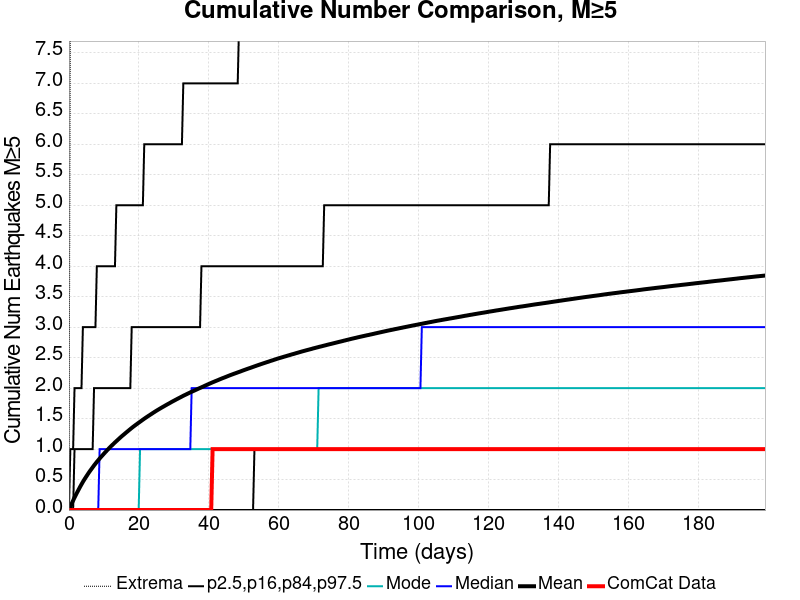

Values plotted in this chart, from the file beside it:
Time (days), ComCat Data, Simulation Mean, Simulation Median, Simulation Mode, Simulation Minimum, Simulation Maximum, 2.5 %-ile, 16 %-ile, 84 %-ile, 97.5 %-ile
0.0, 0.0, 0.0, 0.0, 0.0, 0.0, 0.0, 0.0, 0.0, 0.0, 0.0
0.3987, 0.0, 0.05274, 0.0, 0.0, 0.0, 8.0, 0.0, 0.0, 0.0, 1.0
0.7974, 0.0, 0.1056, 0.0, 0.0, 0.0, 12.0, 0.0, 0.0, 0.0, 1.0
1.196, 0.0, 0.1559, 0.0, 0.0, 0.0, 14.0, 0.0, 0.0, 0.0, 1.0
1.595, 0.0, 0.2049, 0.0, 0.0, 0.0, 16.0, 0.0, 0.0, 1.0, 2.0
1.994, 0.0, 0.2505, 0.0, 0.0, 0.0, 17.0, 0.0, 0.0, 1.0, 2.0
2.392, 0.0, 0.2946, 0.0, 0.0, 0.0, 17.0, 0.0, 0.0, 1.0, 2.0
2.791, 0.0, 0.3379, 0.0, 0.0, 0.0, 18.0, 0.0, 0.0, 1.0, 2.0
3.19, 0.0, 0.3811, 0.0, 0.0, 0.0, 18.0, 0.0, 0.0, 1.0, 2.0
3.588, 0.0, 0.4216, 0.0, 0.0, 0.0, 19.0, 0.0, 0.0, 1.0, 2.0
3.987, 0.0, 0.4617, 0.0, 0.0, 0.0, 20.0, 0.0, 0.0, 1.0, 3.0
4.386, 0.0, 0.4994, 0.0, 0.0, 0.0, 21.0, 0.0, 0.0, 1.0, 3.0
4.785, 0.0, 0.5352, 0.0, 0.0, 0.0, 22.0, 0.0, 0.0, 1.0, 3.0
5.183, 0.0, 0.5698, 0.0, 0.0, 0.0, 23.0, 0.0, 0.0, 1.0, 3.0
5.582, 0.0, 0.6049, 0.0, 0.0, 0.0, 23.0, 0.0, 0.0, 1.0, 3.0
5.981, 0.0, 0.638, 0.0, 0.0, 0.0, 24.0, 0.0, 0.0, 1.0, 3.0
6.379, 0.0, 0.6691, 0.0, 0.0, 0.0, 24.0, 0.0, 0.0, 1.0, 3.0
6.778, 0.0, 0.7006, 0.0, 0.0, 0.0, 25.0, 0.0, 0.0, 1.0, 3.0
7.177, 0.0, 0.7319, 0.0, 0.0, 0.0, 26.0, 0.0, 0.0, 2.0, 3.0
7.576, 0.0, 0.7611, 0.0, 0.0, 0.0, 26.0, 0.0, 0.0, 2.0, 3.0
7.974, 0.0, 0.7904, 0.0, 0.0, 0.0, 27.0, 0.0, 0.0, 2.0, 4.0
8.373, 0.0, 0.8176, 0.0, 0.0, 0.0, 27.0, 0.0, 0.0, 2.0, 4.0
8.772, 0.0, 0.8448, 1.0, 0.0, 0.0, 28.0, 0.0, 0.0, 2.0, 4.0
9.17, 0.0, 0.871, 1.0, 0.0, 0.0, 28.0, 0.0, 0.0, 2.0, 4.0
9.569, 0.0, 0.8965, 1.0, 0.0, 0.0, 28.0, 0.0, 0.0, 2.0, 4.0
9.968, 0.0, 0.9221, 1.0, 0.0, 0.0, 28.0, 0.0, 0.0, 2.0, 4.0
10.37, 0.0, 0.9472, 1.0, 0.0, 0.0, 28.0, 0.0, 0.0, 2.0, 4.0
10.77, 0.0, 0.9717, 1.0, 0.0, 0.0, 28.0, 0.0, 0.0, 2.0, 4.0
11.16, 0.0, 0.9956, 1.0, 0.0, 0.0, 28.0, 0.0, 0.0, 2.0, 4.0
11.56, 0.0, 1.02, 1.0, 0.0, 0.0, 28.0, 0.0, 0.0, 2.0, 4.0
11.96, 0.0, 1.043, 1.0, 0.0, 0.0, 29.0, 0.0, 0.0, 2.0, 4.0
12.36, 0.0, 1.065, 1.0, 0.0, 0.0, 29.0, 0.0, 0.0, 2.0, 4.0
12.76, 0.0, 1.087, 1.0, 0.0, 0.0, 29.0, 0.0, 0.0, 2.0, 4.0
13.16, 0.0, 1.109, 1.0, 0.0, 0.0, 29.0, 0.0, 0.0, 2.0, 4.0
13.56, 0.0, 1.13, 1.0, 0.0, 0.0, 29.0, 0.0, 0.0, 2.0, 5.0
13.95, 0.0, 1.151, 1.0, 0.0, 0.0, 29.0, 0.0, 0.0, 2.0, 5.0
14.35, 0.0, 1.172, 1.0, 0.0, 0.0, 29.0, 0.0, 0.0, 2.0, 5.0
14.75, 0.0, 1.193, 1.0, 0.0, 0.0, 29.0, 0.0, 0.0, 2.0, 5.0
15.15, 0.0, 1.213, 1.0, 0.0, 0.0, 29.0, 0.0, 0.0, 2.0, 5.0
15.55, 0.0, 1.232, 1.0, 0.0, 0.0, 30.0, 0.0, 0.0, 2.0, 5.0
15.95, 0.0, 1.252, 1.0, 0.0, 0.0, 31.0, 0.0, 0.0, 2.0, 5.0
16.35, 0.0, 1.271, 1.0, 0.0, 0.0, 31.0, 0.0, 0.0, 2.0, 5.0
16.75, 0.0, 1.29, 1.0, 0.0, 0.0, 31.0, 0.0, 0.0, 2.0, 5.0
17.14, 0.0, 1.309, 1.0, 0.0, 0.0, 31.0, 0.0, 0.0, 2.0, 5.0
17.54, 0.0, 1.328, 1.0, 0.0, 0.0, 31.0, 0.0, 0.0, 2.0, 5.0
17.94, 0.0, 1.347, 1.0, 0.0, 0.0, 31.0, 0.0, 0.0, 3.0, 5.0
18.34, 0.0, 1.365, 1.0, 0.0, 0.0, 31.0, 0.0, 0.0, 3.0, 5.0
18.74, 0.0, 1.382, 1.0, 0.0, 0.0, 31.0, 0.0, 0.0, 3.0, 5.0
19.14, 0.0, 1.399, 1.0, 0.0, 0.0, 31.0, 0.0, 0.0, 3.0, 5.0
19.54, 0.0, 1.416, 1.0, 0.0, 0.0, 31.0, 0.0, 0.0, 3.0, 5.0
19.94, 0.0, 1.433, 1.0, 0.0, 0.0, 31.0, 0.0, 0.0, 3.0, 5.0
20.33, 0.0, 1.449, 1.0, 1.0, 0.0, 32.0, 0.0, 0.0, 3.0, 5.0
20.73, 0.0, 1.465, 1.0, 1.0, 0.0, 32.0, 0.0, 0.0, 3.0, 5.0
21.13, 0.0, 1.482, 1.0, 1.0, 0.0, 32.0, 0.0, 0.0, 3.0, 5.0
21.53, 0.0, 1.498, 1.0, 1.0, 0.0, 32.0, 0.0, 0.0, 3.0, 6.0
21.93, 0.0, 1.514, 1.0, 1.0, 0.0, 32.0, 0.0, 0.0, 3.0, 6.0
22.33, 0.0, 1.529, 1.0, 1.0, 0.0, 32.0, 0.0, 0.0, 3.0, 6.0
22.73, 0.0, 1.544, 1.0, 1.0, 0.0, 32.0, 0.0, 0.0, 3.0, 6.0
23.13, 0.0, 1.559, 1.0, 1.0, 0.0, 32.0, 0.0, 0.0, 3.0, 6.0
23.52, 0.0, 1.574, 1.0, 1.0, 0.0, 33.0, 0.0, 0.0, 3.0, 6.0
... 440 more rows
